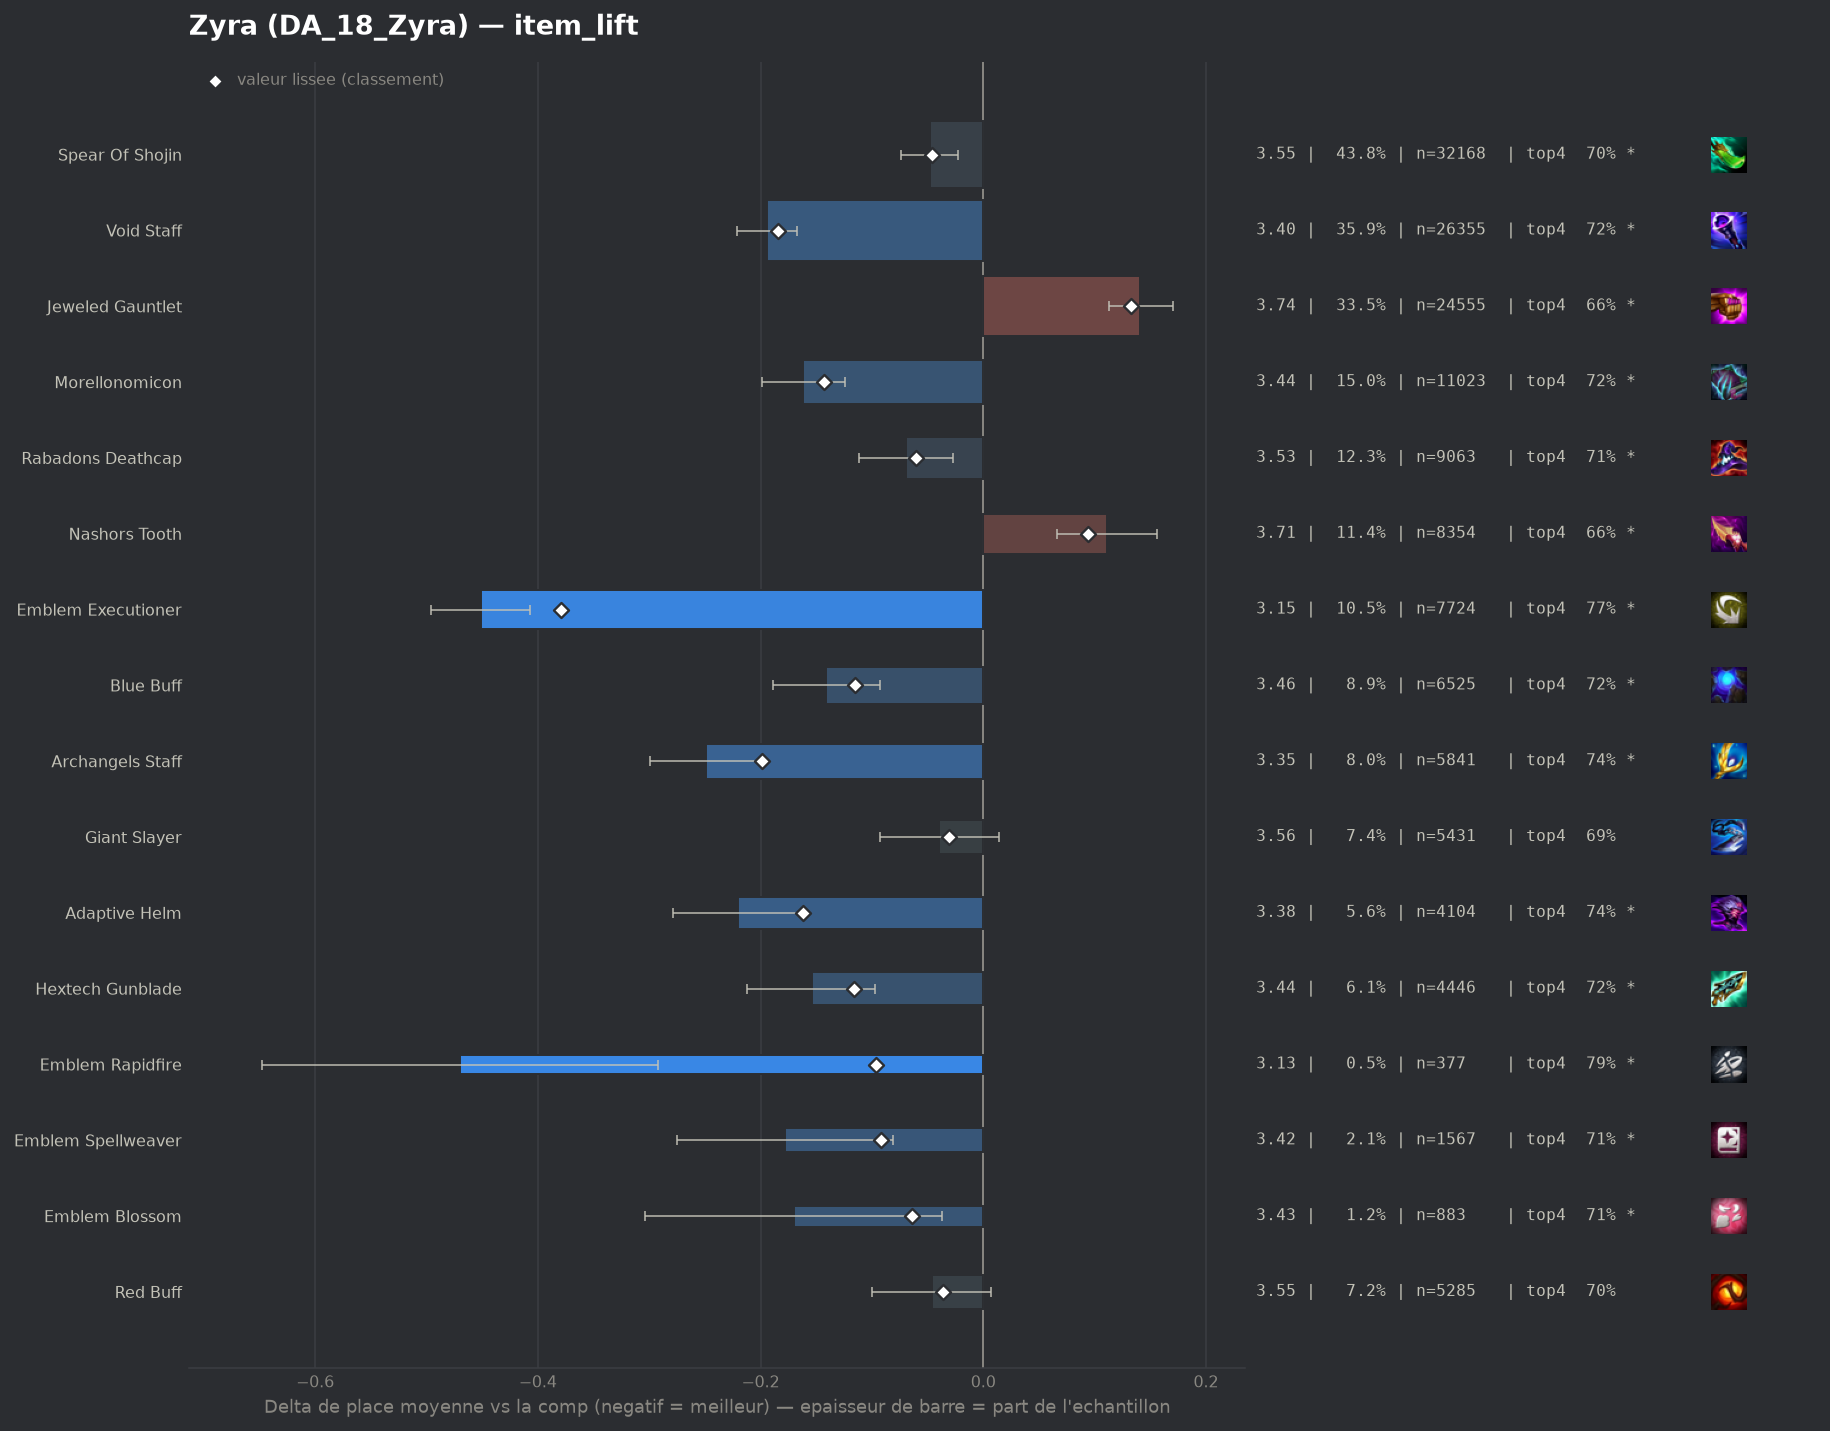

The table this chart was drawn from, first rows:
group, label, n, share, avg_place, shrunk_avg, score, d_avg, d_avg_pess, impact, d_top4, win, top2, top4, sd, z, p, significant
populaire, Emblem Executioner, 7724, 0.1052, 3.146, 3.218, -0.379, -0.451, -0.407, 0.0399, 0.0814, 0.2369, 0.4512, 0.7666, 1.891, -19.89, 0.0, True
populaire, Archangels Staff, 5841, 0.07958, 3.349, 3.399, -0.199, -0.249, -0.199, 0.0158, 0.0568, 0.1851, 0.3938, 0.742, 1.883, -9.69, 0.0, True
populaire, Void Staff, 26355, 0.3591, 3.403, 3.414, -0.184, -0.194, -0.167, 0.066, 0.0387, 0.1813, 0.3852, 0.7238, 1.899, -14.12, 0.0, True
pepite, Adaptive Helm, 4104, 0.05591, 3.377, 3.435, -0.162, -0.22, -0.161, 0.0091, 0.0512, 0.1757, 0.3818, 0.7364, 1.865, -7.34, 0.0, True
populaire, Morellonomicon, 11023, 0.1502, 3.436, 3.455, -0.143, -0.162, -0.124, 0.0214, 0.0353, 0.1663, 0.3779, 0.7205, 1.879, -8.38, 0.0, True
pepite, Hextech Gunblade, 4446, 0.06057, 3.443, 3.482, -0.116, -0.154, -0.097, 0.007, 0.0323, 0.1779, 0.3704, 0.7175, 1.893, -5.26, 0.0, True
populaire, Blue Buff, 6525, 0.0889, 3.457, 3.482, -0.115, -0.141, -0.093, 0.0102, 0.0316, 0.1651, 0.3721, 0.7168, 1.89, -5.75, 0.0, True
pepite, Emblem Rapidfire, 377, 0.005136, 3.127, 3.501, -0.096, -0.47, -0.292, 0.0005, 0.1, 0.1777, 0.443, 0.7851, 1.759, -5.17, 0.0, True
pepite, Emblem Spellweaver, 1567, 0.02135, 3.419, 3.505, -0.092, -0.178, -0.081, 0.002, 0.0277, 0.1927, 0.3835, 0.7128, 1.939, -3.6, 0.00032, True
pepite, Emblem Blossom, 883, 0.01203, 3.427, 3.533, -0.064, -0.17, -0.037, 0.0008, 0.0294, 0.2174, 0.393, 0.7146, 2.017, -2.5, 0.01252, True
populaire, Rabadons Deathcap, 9063, 0.1235, 3.528, 3.538, -0.06, -0.069, -0.027, 0.0074, 0.0199, 0.1627, 0.3574, 0.7051, 1.928, -3.23, 0.00124, True
populaire, Spear Of Shojin, 32168, 0.4383, 3.549, 3.551, -0.046, -0.048, -0.023, 0.0202, 0.0116, 0.1643, 0.3553, 0.6968, 1.936, -3.7, 0.00021, True
pepite, Red Buff, 5285, 0.072, 3.551, 3.561, -0.036, -0.046, 0.0, 0.0026, 0.0138, 0.1601, 0.3519, 0.699, 1.92, -1.69, 0.0914, False
populaire, Giant Slayer, 5431, 0.07399, 3.558, 3.566, -0.031, -0.04, 0.0, 0.0023, 0.0079, 0.1582, 0.3574, 0.6931, 1.937, -1.46, 0.1454, False
, Emblem Lunar, 468, 0.006376, 3.515, 3.577, -0.02, -0.082, 0.0, 0.0001, 0.0093, 0.1603, 0.3526, 0.6944, 1.871, -0.95, 0.3422, False
, Emblem Flora Fatalis, 882, 0.01202, 3.548, 3.579, -0.019, -0.05, 0.0, 0.0002, -0.0026, 0.1871, 0.3639, 0.6825, 2.011, -0.73, 0.4647, False
, Void Staff Radiant, 54, 0.0007357, 3.111, 3.58, -0.017, -0.486, -0.014, 0.0, 0.0926, 0.1667, 0.5, 0.7778, 1.771, -2.02, 0.04369, True
, Emblem Inferno, 236, 0.003215, 3.534, 3.589, -0.009, -0.064, 0.0, 0.0, -0.003, 0.1907, 0.3644, 0.6822, 1.988, -0.49, 0.6242, False
, Hand Of Justice, 101, 0.001376, 3.535, 3.593, -0.004, -0.063, 0.0, 0.0, 0.0178, 0.1188, 0.3663, 0.703, 1.886, -0.33, 0.7382, False
, Emblem Invoker, 288, 0.003924, 3.608, 3.599, 0.002, 0.01, 0.0, -0.0, 0.0058, 0.1458, 0.3576, 0.691, 1.955, 0.09, 0.9293, False
, Tacticians Crown, 111, 0.001512, 3.658, 3.602, 0.004, 0.06, 0.0, -0.0, -0.0095, 0.1261, 0.2973, 0.6757, 1.901, 0.33, 0.7386, False
, Emblem Flora Fatalis Augment, 1308, 0.01782, 3.635, 3.615, 0.018, 0.038, 0.0, -0.0003, -0.0055, 0.1636, 0.3349, 0.6797, 1.962, 0.69, 0.4884, False
, Quicksilver, 96, 0.001308, 3.885, 3.615, 0.018, 0.288, 0.0, -0.0, -0.0602, 0.0938, 0.3021, 0.625, 1.93, 1.46, 0.1441, False
, Eternal Pact, 112, 0.001526, 3.964, 3.623, 0.026, 0.367, 0.0, -0.0, -0.0959, 0.1339, 0.2946, 0.5893, 2.061, 1.88, 0.05978, True
, Blighting Jewel, 333, 0.004537, 3.754, 3.626, 0.029, 0.156, 0.0, -0.0001, -0.0395, 0.1231, 0.2943, 0.6456, 1.868, 1.52, 0.1276, False
, Last Whisper, 85, 0.001158, 4.165, 3.628, 0.031, 0.567, 0.175, -0.0, -0.1322, 0.1176, 0.2118, 0.5529, 1.846, 2.83, 0.00464, True
, Component Sparring Gloves, 63, 0.0008583, 4.841, 3.649, 0.051, 1.244, 0.692, -0.0, -0.2407, 0.0794, 0.2063, 0.4444, 2.234, 4.42, 1e-05, True
, Manazane, 256, 0.003488, 4.031, 3.662, 0.064, 0.434, 0.191, -0.0002, -0.0797, 0.1016, 0.2578, 0.6055, 1.978, 3.5, 0.00046, True
, Dawncore, 266, 0.003624, 4.038, 3.665, 0.068, 0.44, 0.202, -0.0002, -0.0837, 0.1015, 0.2406, 0.6015, 1.977, 3.63, 0.00029, True
, Emblem Blackthorn, 365, 0.004973, 3.989, 3.675, 0.078, 0.392, 0.171, -0.0004, -0.1208, 0.1589, 0.3096, 0.5644, 2.145, 3.48, 0.0005, True
, Component Tear Of The Goddess, 146, 0.001989, 4.473, 3.677, 0.079, 0.875, 0.543, -0.0002, -0.1989, 0.0822, 0.226, 0.4863, 2.045, 5.17, 0.0, True
populaire, Nashors Tooth, 8354, 0.1138, 3.708, 3.692, 0.094, 0.111, 0.066, -0.0107, -0.0302, 0.153, 0.3337, 0.655, 1.992, 4.83, 0.0, True
, Strikers Flail, 3422, 0.04662, 3.739, 3.697, 0.099, 0.142, 0.074, -0.0046, -0.0265, 0.1426, 0.3232, 0.6587, 1.971, 4.11, 4e-05, True
, Component Needlessly Large Rod, 263, 0.003583, 4.392, 3.718, 0.121, 0.794, 0.534, -0.0004, -0.1605, 0.1141, 0.2319, 0.5247, 2.147, 5.99, 0.0, True
, Component Recurve Bow, 183, 0.002493, 4.765, 3.727, 0.129, 1.168, 0.856, -0.0003, -0.2535, 0.0874, 0.1967, 0.4317, 2.151, 7.33, 0.0, True
populaire, Jeweled Gauntlet, 24555, 0.3345, 3.739, 3.731, 0.133, 0.141, 0.113, -0.0446, -0.0284, 0.1435, 0.3188, 0.6568, 1.969, 9.75, 0.0, True
, Guinsoos Rageblade, 3452, 0.04703, 3.963, 3.854, 0.256, 0.366, 0.298, -0.0121, -0.0791, 0.1173, 0.2752, 0.606, 1.98, 10.61, 0.0, True
